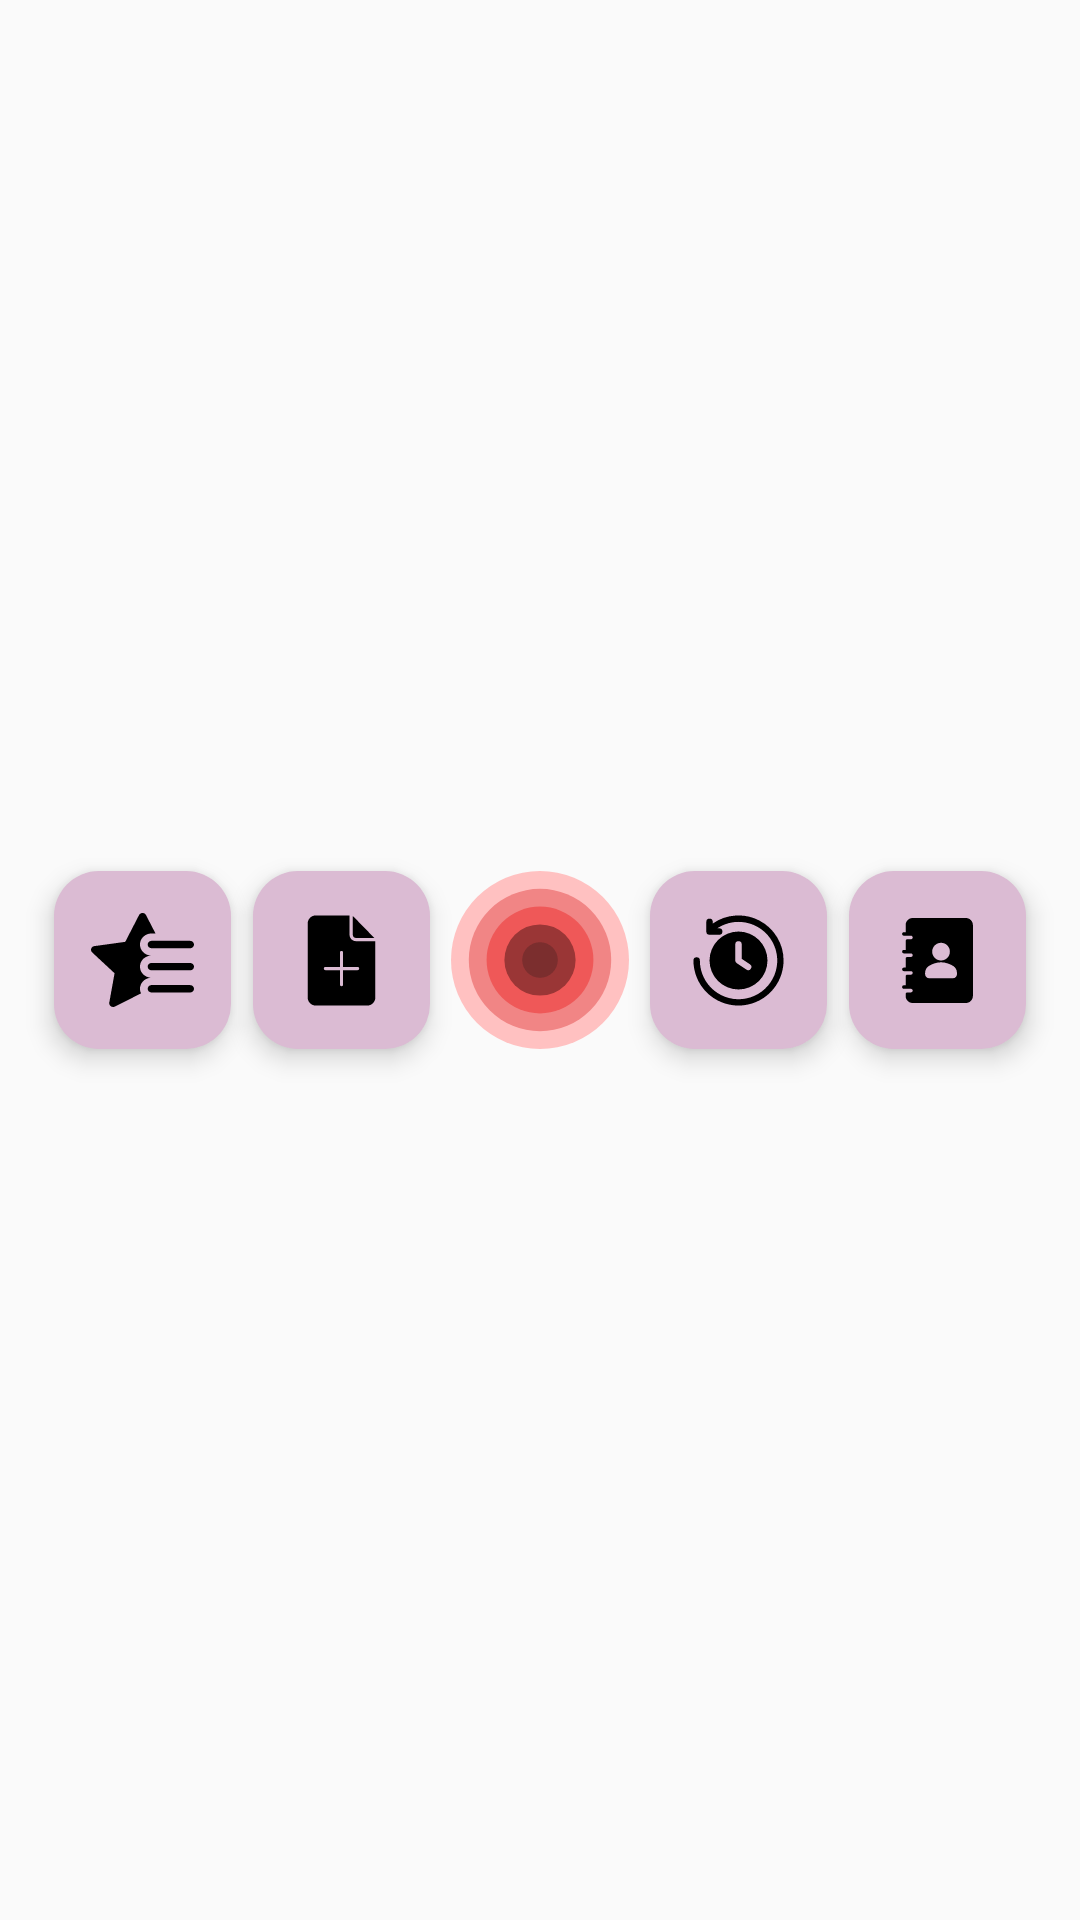

Produce the Android XML layout that renders to this screen, including the resource entries it uses.
<!-- AndroidManifest.xml: application theme Theme.LlegaBien -->
<!-- res/layout/fragmento_barra_navegacion.xml -->
<?xml version="1.0" encoding="utf-8"?>
<FrameLayout xmlns:android="http://schemas.android.com/apk/res/android"
    xmlns:app="http://schemas.android.com/apk/res-auto"
    xmlns:tools="http://schemas.android.com/tools"
    android:layout_width="match_parent"
    android:layout_height="match_parent"
    tools:context=".frontend.app.fragmento.FragmentoBarraNavegacion">

    <androidx.constraintlayout.widget.ConstraintLayout
        android:id="@+id/consLyt_parentPrincipal_barraNavegacion"
        android:layout_width="match_parent"
        android:layout_height="match_parent"
        android:background="@android:color/transparent">

        <androidx.constraintlayout.widget.Guideline
            android:id="@+id/guideline1_button_barraNavegacion"
            android:layout_width="wrap_content"
            android:layout_height="wrap_content"
            android:orientation="vertical"
            app:layout_constraintGuide_percent="0.05" />

        <androidx.constraintlayout.widget.Guideline
            android:id="@+id/guideline2_button_barraNavegacion"
            android:layout_width="wrap_content"
            android:layout_height="wrap_content"
            android:orientation="vertical"
            app:layout_constraintGuide_percent="0.214" />

        <androidx.constraintlayout.widget.Guideline
            android:id="@+id/guideline3_button_barraNavegacion"
            android:layout_width="wrap_content"
            android:layout_height="wrap_content"
            android:orientation="vertical"
            app:layout_constraintGuide_percent="0.234" />

        <androidx.constraintlayout.widget.Guideline
            android:id="@+id/guideline4_button_barraNavegacion"
            android:layout_width="wrap_content"
            android:layout_height="wrap_content"
            android:orientation="vertical"
            app:layout_constraintGuide_percent="0.398" />

        <androidx.constraintlayout.widget.Guideline
            android:id="@+id/guideline5_button_barraNavegacion"
            android:layout_width="wrap_content"
            android:layout_height="wrap_content"
            android:orientation="vertical"
            app:layout_constraintGuide_percent="0.418" />

        <androidx.constraintlayout.widget.Guideline
            android:id="@+id/guideline6_button_barraNavegacion"
            android:layout_width="wrap_content"
            android:layout_height="wrap_content"
            android:orientation="vertical"
            app:layout_constraintGuide_percent="0.582" />

        <androidx.constraintlayout.widget.Guideline
            android:id="@+id/guideline7_button_barraNavegacion"
            android:layout_width="wrap_content"
            android:layout_height="wrap_content"
            android:orientation="vertical"
            app:layout_constraintGuide_percent="0.602" />

        <androidx.constraintlayout.widget.Guideline
            android:id="@+id/guideline8_button_barraNavegacion"
            android:layout_width="wrap_content"
            android:layout_height="wrap_content"
            android:orientation="vertical"
            app:layout_constraintGuide_percent="0.766" />

        <androidx.constraintlayout.widget.Guideline
            android:id="@+id/guideline9_button_barraNavegacion"
            android:layout_width="wrap_content"
            android:layout_height="wrap_content"
            android:orientation="vertical"
            app:layout_constraintGuide_percent="0.786" />

        <androidx.constraintlayout.widget.Guideline
            android:id="@+id/guideline10_button_barraNavegacion"
            android:layout_width="wrap_content"
            android:layout_height="wrap_content"
            android:orientation="vertical"
            app:layout_constraintGuide_percent="0.95" />

        <androidx.constraintlayout.widget.ConstraintLayout
            android:id="@+id/button_favoritos_barraNavegacion"
            style="@style/BtnMoradoClaro"
            android:elevation="5dp"
            app:layout_constraintBottom_toBottomOf="parent"
            app:layout_constraintDimensionRatio="1:1"
            app:layout_constraintEnd_toEndOf="@id/guideline2_button_barraNavegacion"
            app:layout_constraintStart_toStartOf="@id/guideline1_button_barraNavegacion"
            app:layout_constraintTop_toTopOf="parent">

            <androidx.constraintlayout.widget.Guideline
                android:id="@+id/guideline1_icon_favoritos"
                android:layout_width="wrap_content"
                android:layout_height="wrap_content"
                android:orientation="vertical"
                app:layout_constraintGuide_percent="0.2" />

            <androidx.constraintlayout.widget.Guideline
                android:id="@+id/guideline2_icon_favoritos"
                android:layout_width="wrap_content"
                android:layout_height="wrap_content"
                android:orientation="vertical"
                app:layout_constraintGuide_percent="0.8" />

            <View
                style="@style/BkgdIcon"
                android:background="@drawable/bkgd_icon_favoritos"
                app:layout_constraintBottom_toBottomOf="parent"
                app:layout_constraintDimensionRatio="22:20"
                app:layout_constraintEnd_toEndOf="@id/guideline2_icon_favoritos"
                app:layout_constraintStart_toStartOf="@id/guideline1_icon_favoritos"
                app:layout_constraintTop_toTopOf="parent" />

        </androidx.constraintlayout.widget.ConstraintLayout>

        <Button
            android:id="@+id/button_emergencia_barraNavegacion"
            style="@style/BtnEmergencia"
            app:layout_constraintBottom_toBottomOf="parent"
            app:layout_constraintDimensionRatio="1:1"
            app:layout_constraintEnd_toEndOf="@id/guideline6_button_barraNavegacion"
            app:layout_constraintStart_toStartOf="@id/guideline5_button_barraNavegacion"
            app:layout_constraintTop_toTopOf="parent" />

        <androidx.constraintlayout.widget.ConstraintLayout
            android:id="@+id/button_subirReporte_barraNavegacion"
            style="@style/BtnMoradoClaro"
            android:elevation="5dp"
            app:layout_constraintBottom_toBottomOf="parent"
            app:layout_constraintDimensionRatio="1:1"
            app:layout_constraintEnd_toEndOf="@id/guideline4_button_barraNavegacion"
            app:layout_constraintStart_toStartOf="@id/guideline3_button_barraNavegacion"
            app:layout_constraintTop_toTopOf="parent">

            <androidx.constraintlayout.widget.Guideline
                android:id="@+id/guideline1_icon_subirReportes"
                android:layout_width="wrap_content"
                android:layout_height="wrap_content"
                android:orientation="vertical"
                app:layout_constraintGuide_percent="0.2" />

            <androidx.constraintlayout.widget.Guideline
                android:id="@+id/guideline2_icon_subirReportes"
                android:layout_width="wrap_content"
                android:layout_height="wrap_content"
                android:orientation="vertical"
                app:layout_constraintGuide_percent="0.8" />

            <View
                style="@style/BkgdIcon"
                android:background="@drawable/bkgd_icon_subir_reporte"
                app:layout_constraintBottom_toBottomOf="parent"
                app:layout_constraintEnd_toEndOf="@id/guideline2_icon_subirReportes"
                app:layout_constraintStart_toStartOf="@id/guideline1_icon_subirReportes"
                app:layout_constraintTop_toTopOf="parent" />

        </androidx.constraintlayout.widget.ConstraintLayout>

        <androidx.constraintlayout.widget.ConstraintLayout
            android:id="@+id/button_historialRutas_barraNavegacion"
            style="@style/BtnMoradoClaro"
            android:elevation="5dp"
            app:layout_constraintBottom_toBottomOf="parent"
            app:layout_constraintDimensionRatio="1:1"
            app:layout_constraintEnd_toEndOf="@id/guideline8_button_barraNavegacion"
            app:layout_constraintStart_toStartOf="@id/guideline7_button_barraNavegacion"
            app:layout_constraintTop_toTopOf="parent">

            <androidx.constraintlayout.widget.Guideline
                android:id="@+id/guideline1_icon_historialRutas"
                android:layout_width="wrap_content"
                android:layout_height="wrap_content"
                android:orientation="vertical"
                app:layout_constraintGuide_percent="0.2" />

            <androidx.constraintlayout.widget.Guideline
                android:id="@+id/guideline2_icon_historialRutas"
                android:layout_width="wrap_content"
                android:layout_height="wrap_content"
                android:orientation="vertical"
                app:layout_constraintGuide_percent="0.8" />

            <View
                style="@style/BkgdIcon"
                android:background="@drawable/bkgd_icon_historial_rutas"
                app:layout_constraintBottom_toBottomOf="parent"
                app:layout_constraintEnd_toEndOf="@id/guideline2_icon_historialRutas"
                app:layout_constraintStart_toStartOf="@id/guideline1_icon_historialRutas"
                app:layout_constraintTop_toTopOf="parent" />

        </androidx.constraintlayout.widget.ConstraintLayout>

        <androidx.constraintlayout.widget.ConstraintLayout
            android:id="@+id/button_contactos_barraNavegacion"
            style="@style/BtnMoradoClaro"
            android:elevation="5dp"
            app:layout_constraintBottom_toBottomOf="parent"
            app:layout_constraintDimensionRatio="1:1"
            app:layout_constraintEnd_toEndOf="@id/guideline10_button_barraNavegacion"
            app:layout_constraintStart_toStartOf="@id/guideline9_button_barraNavegacion"
            app:layout_constraintTop_toTopOf="parent">

            <androidx.constraintlayout.widget.Guideline
                android:id="@+id/guideline1_icon_contactos"
                android:layout_width="wrap_content"
                android:layout_height="wrap_content"
                android:orientation="vertical"
                app:layout_constraintGuide_percent="0.25" />

            <androidx.constraintlayout.widget.Guideline
                android:id="@+id/guideline2_icon_contactos"
                android:layout_width="wrap_content"
                android:layout_height="wrap_content"
                android:orientation="vertical"
                app:layout_constraintGuide_percent="0.75"/>

            <View
                style="@style/BkgdIcon"
                android:background="@drawable/bkgd_icon_contactos"
                app:layout_constraintBottom_toBottomOf="parent"
                app:layout_constraintEnd_toEndOf="@id/guideline2_icon_contactos"
                app:layout_constraintStart_toStartOf="@id/guideline1_icon_contactos"
                app:layout_constraintTop_toTopOf="parent" />

        </androidx.constraintlayout.widget.ConstraintLayout>

    </androidx.constraintlayout.widget.ConstraintLayout>
</FrameLayout>
<!-- resources referenced by this layout -->
<resources>
  <!-- drawable bkgd_icon_historial_rutas (drawable) -->
  <vector xmlns:android="http://schemas.android.com/apk/res/android"
      android:width="72dp"
      android:height="72dp"
      android:viewportWidth="32"
      android:viewportHeight="32">
      <path
          android:fillColor="#000000"
          android:pathData="m30,16a14,14 0,0 1,-28 0,1 1,0 0,1 2,0 12.018,12.018 0,1 0,5.3793 -10h0.6207a1,1 0,0 1,0 2h-3a0.9994,0.9994 0,0 1,-1 -1v-3a1,1 0,0 1,2 0v0.5139a13.9967,13.9967 0,0 1,22 11.4861zM25,16a9,9 0,1 1,-9 -9,9.0098 9.0098,0 0,1 9,9zM19.5547,17.168 L17,15.4648v-4.4648a1,1 0,0 0,-2 0v5a1.0003,1.0003 0,0 0,0.4453 0.832l3,2a1,1 0,0 0,1.1094 -1.664z" />
  </vector>
  <!-- drawable bkgd_icon_subir_reporte (drawable) -->
  <vector xmlns:android="http://schemas.android.com/apk/res/android"
      android:width="72dp"
      android:height="72dp"
      android:viewportWidth="64"
      android:viewportHeight="64">
      <path
          android:fillColor="#000000"
          android:pathData="m16,4c-2.7527,0 -5,2.2473 -5,5v46c0,2.7527 2.2473,5 5,5h32c2.7527,0 5,-2.2473 5,-5v-35h-12c-2.1987,0 -4,-1.8013 -4,-4v-12zM39,4.4707v11.5293c0,1.1253 0.8747,2 2,2h11.3379c-0.1021,-0.1415 -0.2075,-0.2808 -0.3301,-0.4063l-12.293,-12.5859c-0.2128,-0.2178 -0.4582,-0.3884 -0.7148,-0.5371zM32,26a1,1 0,0 1,1 1v9h9a1,1 0,0 1,1 1,1 1,0 0,1 -1,1h-9v9a1,1 0,0 1,-1 1,1 1,0 0,1 -1,-1v-9h-9a1,1 0,0 1,-1 -1,1 1,0 0,1 1,-1h9v-9a1,1 0,0 1,1 -1z" />
  </vector>
  <style name="BkgdIcon">
          <item name="android:background">@drawable/bkgd_button_regresar_2</item>
          <item name="android:layout_height">0dp</item>
          <item name="android:layout_width">0dp</item>
          <item name="layout_constraintDimensionRatio">1:1</item>
      </style>
  <style name="BtnEmergencia">
          <item name="android:background">@drawable/bkgd_button_emergencia</item>
          <item name="android:layout_height">0dp</item>
          <item name="android:layout_width">0dp</item>
          <item name="android:clickable">true</item>
      </style>
  <style name="BtnMoradoClaro">
          <item name="android:background">@drawable/bkgd_esquinas_redondeadas</item>
          <item name="android:backgroundTint">@color/morado_claro</item>
          <item name="android:fontFamily">@font/parrafo_bold</item>
          <item name="android:textAllCaps">false</item>
          <item name="android:textSize">@dimen/text_size_parrafo</item>
          <item name="android:layout_height">0dp</item>
          <item name="android:layout_width">0dp</item>
          <item name="android:elevation">10dp</item>
          <item name="android:clickable">true</item>
          <item name="layout_constraintDimensionRatio">6:1</item>
      </style>
  <style name="Theme.LlegaBien" parent="Theme.AppCompat.DayNight.NoActionBar">
          <item name="android:statusBarColor">@color/morado_oscuro</item>
          <item name="android:navigationBarColor">@color/morado_oscuro</item>
          <item name="android:forceDarkAllowed" tools:targetApi="q">false</item>
      </style>
  <!-- drawable bkgd_esquinas_redondeadas (drawable) -->
  <?xml version="1.0" encoding="utf-8"?>
  <shape xmlns:android="http://schemas.android.com/apk/res/android" >
  
      <solid android:color="@color/blanco" />
  
      <padding
          android:left="1dp"
          android:right="1dp"
          android:bottom="1dp"
          android:top="1dp" />
  
      <corners android:radius="15dp" />
  </shape>
  <color name="morado_claro">#DBBBD3</color>
  <dimen name="text_size_parrafo">18sp</dimen>
  <color name="morado_oscuro">#A778BB</color>
  <color name="blanco">#F4F4F4</color>
</resources>
